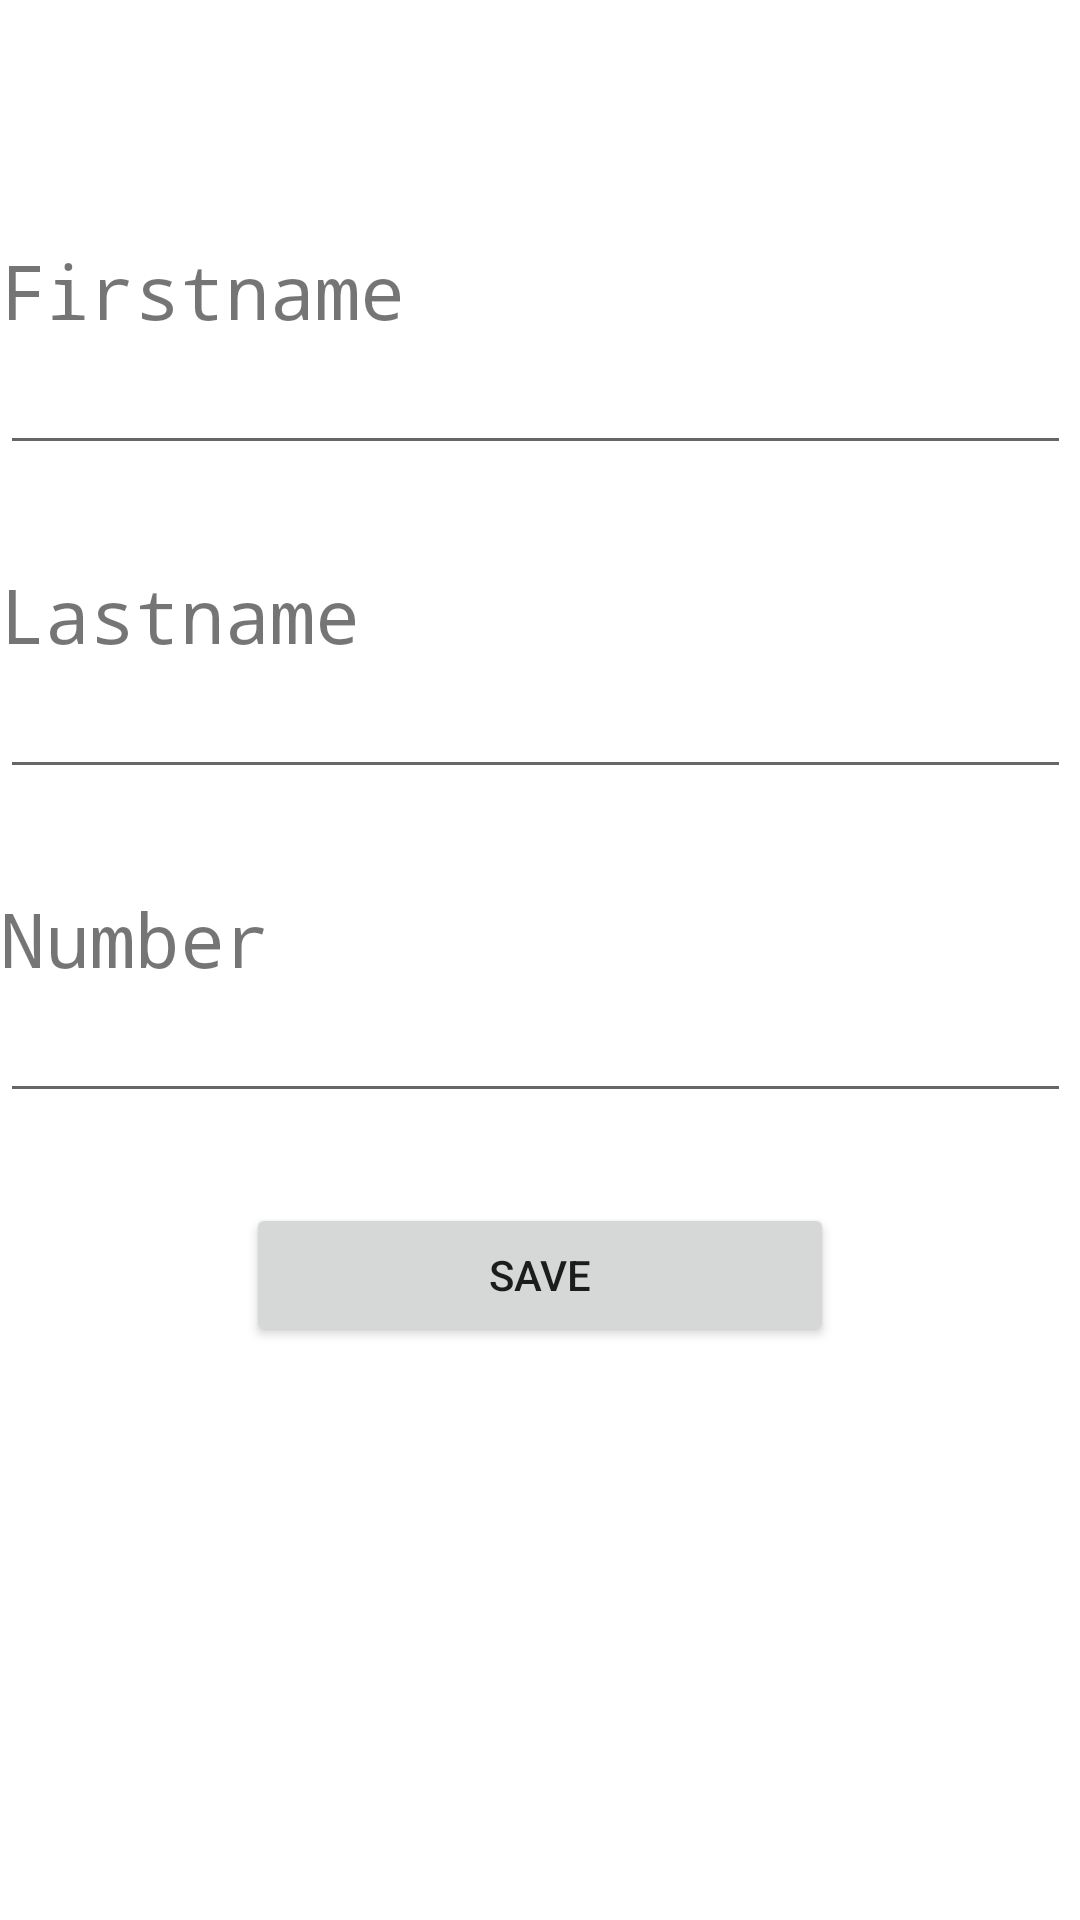

Layout XML and referenced resources for this Android screen:
<!-- AndroidManifest.xml: application theme Theme.ContactList -->
<!-- res/layout/activity_editcontact.xml -->
<?xml version="1.0" encoding="utf-8"?>
<androidx.constraintlayout.widget.ConstraintLayout
    xmlns:android="http://schemas.android.com/apk/res/android" android:layout_width="match_parent"
    android:layout_height="match_parent">

    <LinearLayout
        android:layout_width="match_parent"
        android:layout_height="match_parent"
        android:orientation="vertical">

        <TextView
            android:id="@+id/tv_firstName"
            android:layout_width="wrap_content"
            android:layout_height="wrap_content"
            android:layout_marginTop="80dp"
            android:fontFamily="monospace"
            android:text="@string/firstname"
            android:textSize="25sp" />

        <EditText
            android:id="@+id/et_firstname"
            android:layout_width="wrap_content"
            android:layout_height="wrap_content"
            android:ems="17" />

        <TextView
            android:id="@+id/tv_lastname"
            android:layout_width="wrap_content"
            android:layout_height="wrap_content"
            android:layout_marginTop="33dp"
            android:fontFamily="monospace"
            android:text="Lastname"
            android:textSize="25sp" />

        <EditText
            android:id="@+id/et_lastname"
            android:layout_width="wrap_content"
            android:layout_height="wrap_content"
            android:ems="17" />

        <TextView
            android:id="@+id/tv_number"
            android:layout_width="wrap_content"
            android:layout_height="wrap_content"
            android:layout_marginTop="33dp"
            android:fontFamily="monospace"
            android:text="Number"
            android:textSize="25sp" />

        <EditText
            android:id="@+id/et_number"
            android:layout_width="wrap_content"
            android:layout_height="wrap_content"
            android:ems="17"
            android:inputType="number"
            android:autofillHints="" />

        <Button
            android:id="@+id/button"
            android:layout_width="wrap_content"
            android:layout_height="wrap_content"
            android:layout_marginTop="30dp"
            android:layout_gravity="center"
            android:ems="12"
            android:text="@string/save" />

        <TextView
            android:id="@+id/err"
            android:layout_width="wrap_content"
            android:layout_height="wrap_content"
            android:text=""
            android:textColor="#FF0000"
            android:layout_gravity="center"/>

    </LinearLayout>
</androidx.constraintlayout.widget.ConstraintLayout>
<!-- resources referenced by this layout -->
<resources>
  <string name="firstname">Firstname</string>
  <string name="save">Save</string>
  <style name="Theme.ContactList" parent="Theme.MaterialComponents.DayNight.DarkActionBar">
          
          <item name="colorPrimary">#0020EE</item>
          <item name="colorPrimaryVariant">#003CB3</item>
          <item name="colorOnPrimary">@color/white</item>
          
          <item name="colorSecondary">#2ADA03</item>
          <item name="colorSecondaryVariant">#398701</item>
          <item name="colorOnSecondary">@color/black</item>
          
          <item name="android:statusBarColor" tools:targetApi="l">?attr/colorPrimaryVariant</item>
          
      </style>
  <!-- not gathered from this repository: default colours our renderer supplied (Android Studio template values) -->
  <color name="black">#FF000000</color>
  <color name="white">#FFFFFFFF</color>
</resources>
